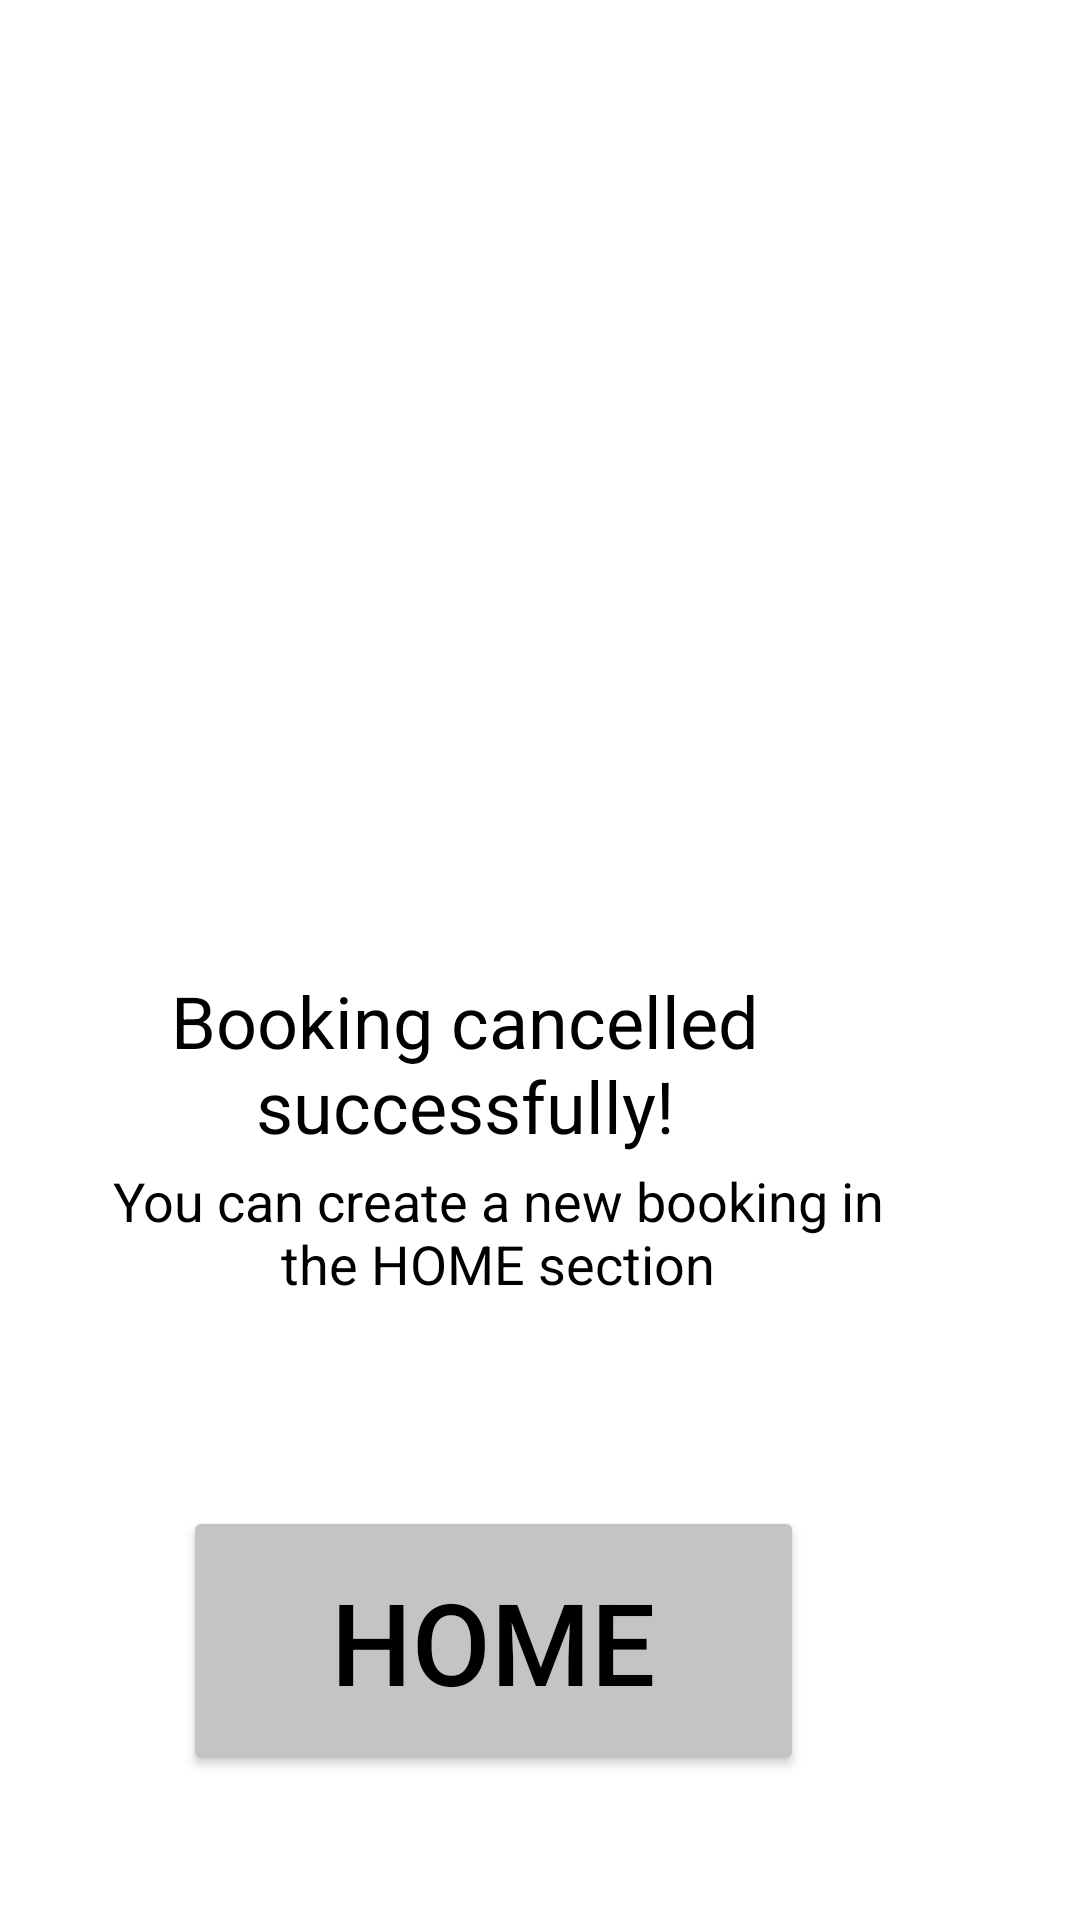

Layout XML and referenced resources for this Android screen:
<!-- AndroidManifest.xml: application theme Theme.COMP2000CW1EX4 -->
<!-- res/layout/activity_cancelbookingconfirm.xml -->
<?xml version="1.0" encoding="utf-8"?>
<androidx.constraintlayout.widget.ConstraintLayout xmlns:android="http://schemas.android.com/apk/res/android"
    xmlns:app="http://schemas.android.com/apk/res-auto"
    xmlns:tools="http://schemas.android.com/tools"
    android:layout_width="match_parent"
    android:layout_height="match_parent"
    tools:context=".cancelbookingconfirmActivity">

    <ImageView
        android:id="@+id/imageView4"
        android:layout_width="wrap_content"
        android:layout_height="wrap_content"
        android:layout_marginEnd="56dp"
        android:layout_marginBottom="368dp"
        app:layout_constraintBottom_toBottomOf="parent"
        app:layout_constraintEnd_toEndOf="parent"
        app:srcCompat="@drawable/bbbookingcreatetick" />

    <TextView
        android:id="@+id/textView"
        android:layout_width="226dp"
        android:layout_height="64dp"
        android:layout_marginEnd="92dp"
        android:layout_marginBottom="252dp"
        android:text="Booking cancelled successfully!"
        android:textColor="@color/black"
        android:textSize="24dp"
        android:textAlignment="center"
        app:layout_constraintBottom_toBottomOf="parent"
        app:layout_constraintEnd_toEndOf="parent" />

    <TextView
        android:id="@+id/textView8"
        android:layout_width="284dp"
        android:layout_height="92dp"
        android:layout_marginEnd="52dp"
        android:layout_marginBottom="160dp"
        android:text="You can create a new booking in the HOME section"
        android:textColor="@color/black"
        android:textSize="18dp"
        android:textAlignment="center"
        app:layout_constraintBottom_toBottomOf="parent"
        app:layout_constraintEnd_toEndOf="parent" />

    <Button
        android:id="@+id/CBCHome"
        android:layout_width="207dp"
        android:layout_height="90dp"
        android:layout_marginEnd="92dp"
        android:layout_marginBottom="48dp"
        android:text="HOME"
        android:textColor="@color/black"
        android:textSize="38dp"
        android:backgroundTint="#C4C4C4"
        app:layout_constraintBottom_toBottomOf="parent"
        app:layout_constraintEnd_toEndOf="parent" />
</androidx.constraintlayout.widget.ConstraintLayout>
<!-- resources referenced by this layout -->
<resources>
  <style name="Theme.COMP2000CW1EX4" parent="Theme.MaterialComponents.DayNight.DarkActionBar">
          
          <item name="colorPrimary">@color/purple_500</item>
          <item name="colorPrimaryVariant">@color/purple_700</item>
          <item name="colorOnPrimary">@color/white</item>
          
          <item name="colorSecondary">@color/teal_200</item>
          <item name="colorSecondaryVariant">@color/teal_700</item>
          <item name="colorOnSecondary">@color/black</item>
          
          <item name="android:statusBarColor" tools:targetApi="l">?attr/colorPrimaryVariant</item>
          
      </style>
  <!-- not gathered from this repository: default colours our renderer supplied (Android Studio template values) -->
  <color name="purple_500">#FF6200EE</color>
  <color name="purple_700">#FF3700B3</color>
  <color name="teal_200">#FF03DAC5</color>
  <color name="teal_700">#FF018786</color>
  <color name="black">#FF000000</color>
  <color name="white">#FFFFFFFF</color>
</resources>
